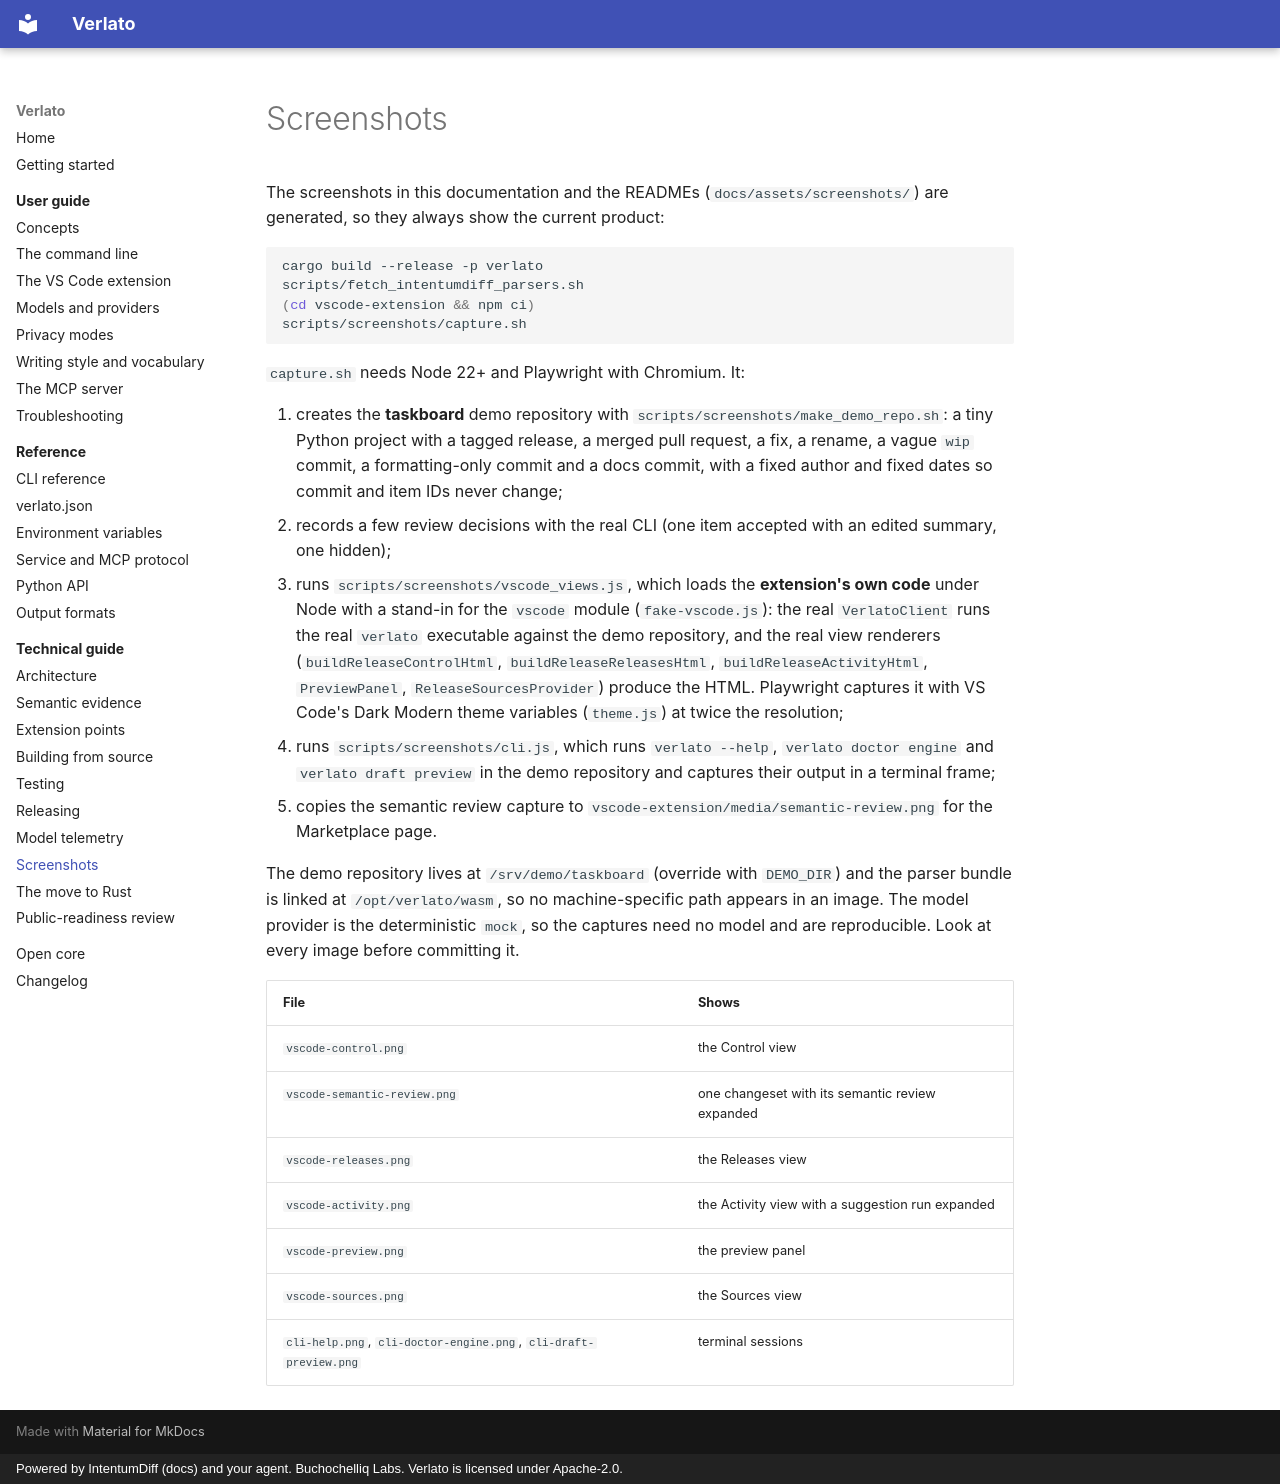

repository: buchochelliq-labs/verlato-core · page: technical/screenshots/index.html · generator: mkdocs · copyright: Powered by IntentumDiff (docs) and your agent. Buchochelliq Labs. Verlato is licensed under Apache-2.0.

# Screenshots

The screenshots in this documentation and the READMEs (`docs/assets/screenshots/`) are
generated, so they always show the current product:

```sh
cargo build --release -p verlato
scripts/fetch_intentumdiff_parsers.sh
(cd vscode-extension && npm ci)
scripts/screenshots/capture.sh
```

`capture.sh` needs Node 22+ and Playwright with Chromium. It:

1. creates the **taskboard** demo repository with `scripts/screenshots/make_demo_repo.sh`: a
   tiny Python project with a tagged release, a merged pull request, a fix, a rename, a vague
   `wip` commit, a formatting-only commit and a docs commit, with a fixed author and fixed
   dates so commit and item IDs never change;
2. records a few review decisions with the real CLI (one item accepted with an edited summary,
   one hidden);
3. runs `scripts/screenshots/vscode_views.js`, which loads the **extension's own code** under
   Node with a stand-in for the `vscode` module (`fake-vscode.js`): the real `VerlatoClient`
   runs the real `verlato` executable against the demo repository, and the real view
   renderers (`buildReleaseControlHtml`, `buildReleaseReleasesHtml`,
   `buildReleaseActivityHtml`, `PreviewPanel`, `ReleaseSourcesProvider`) produce the HTML.
   Playwright captures it with VS Code's Dark Modern theme variables (`theme.js`) at twice
   the resolution;
4. runs `scripts/screenshots/cli.js`, which runs `verlato --help`, `verlato doctor engine` and
   `verlato draft preview` in the demo repository and captures their output in a terminal
   frame;
5. copies the semantic review capture to `vscode-extension/media/semantic-review.png` for the
   Marketplace page.

The demo repository lives at `/srv/demo/taskboard` (override with `DEMO_DIR`) and the parser
bundle is linked at `/opt/verlato/wasm`, so no machine-specific path appears in an image. The
model provider is the deterministic `mock`, so the captures need no model and are
reproducible. Look at every image before committing it.

| File | Shows |
|---|---|
| `vscode-control.png` | the Control view |
| `vscode-semantic-review.png` | one changeset with its semantic review expanded |
| `vscode-releases.png` | the Releases view |
| `vscode-activity.png` | the Activity view with a suggestion run expanded |
| `vscode-preview.png` | the preview panel |
| `vscode-sources.png` | the Sources view |
| `cli-help.png`, `cli-doctor-engine.png`, `cli-draft-preview.png` | terminal sessions |
